Run: headless pygame with SDL's dummy video driver; simulated clock (each Clock.tick advances the game by its frame time, no real sleeping); random seed 0; keys injected as events and as key.get_pressed() state; mouse plan: one left click at the window centre at the start of phase 2, then a move to the lower-right quarter at the start of phase 3.
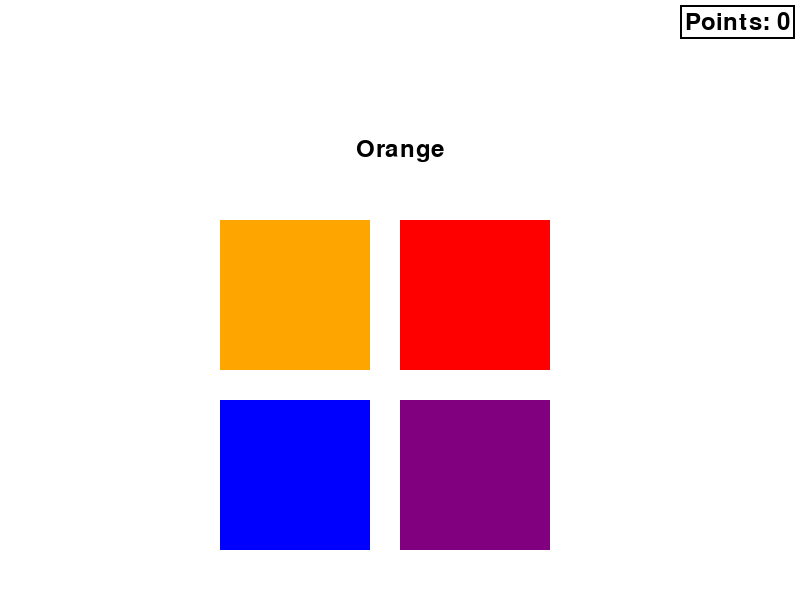
Frame 1 of 4 · flips 1–60 · no input
Frame 2 of 4 · flips 61–180 · clicked the window centre · tapped SPACE, RETURN · held RIGHT (→), D · screen unchanged from frame 1, image omitted
Frame 3 of 4 · flips 181–300 · moved the mouse to the lower-right quarter · held DOWN (↓), S · screen unchanged from frame 2, image omitted
Frame 4 of 4 · flips 301–420 · held LEFT (←), A, UP (↑), W · screen unchanged from frame 3, image omitted

The pygame program that drew these frames:

import pygame
import random

# Additional imports
import pygame.gfxdraw

# Initialize Pygame
pygame.init()

# Constants
WIDTH = 800
HEIGHT = 600
WHITE = (255, 255, 255)
BLACK = (0, 0, 0)

# Colors
colors = {
    "Red": (255, 0, 0),
    "Green": (0, 255, 0),
    "Blue": (0, 0, 255),
    "Yellow": (255, 255, 0),
    "Purple": (128, 0, 128),
    "Cyan": (0, 255, 255),
    "Orange": (255, 165, 0),
    "Pink": (255, 105, 180),
}

color_keys = list(colors.keys())

# Create the screen
screen = pygame.display.set_mode((WIDTH, HEIGHT))
pygame.display.set_caption("Color Learning Game")

# Fonts
font = pygame.font.Font(None, 36)
result_font = pygame.font.Font(None, 48)

# Game variables
points = 0
current_color_name, current_color = random.choice(list(colors.items()))

# Draw border around text
def draw_border(surface, rect, color, border_width):
    pygame.gfxdraw.rectangle(surface, rect, color)
    inner_rect = rect.inflate(-border_width, -border_width)
    pygame.gfxdraw.rectangle(surface, inner_rect, color)

# Draw message with a background
def draw_message(surface, message, font, color, bg_color, pos, padding=10):
    message_text = font.render(message, True, color)
    message_rect = message_text.get_rect()
    message_rect.topleft = pos
    bg_rect = message_rect.inflate(padding * 2, padding * 2)
    bg_rect.center = message_rect.center
    pygame.draw.rect(surface, bg_color, bg_rect)
    surface.blit(message_text, message_rect)

# Draw color boxes
def draw_color_boxes():
    box_width = 150
    box_height = 150
    margin = 30
    total_width = 2 * (box_width + margin)
    total_height = 2 * (box_height + margin)
    offset_x = (WIDTH - total_width) // 2
    offset_y = (HEIGHT - total_height) // 2 + 100
    for i, color_key in enumerate(displayed_colors):
        color = colors[color_key]
        x = offset_x + (i % 2) * (box_width + margin)
        y = offset_y + (i // 2) * (box_height + margin)
        pygame.draw.rect(screen, color, (x, y, box_width, box_height))

def get_clicked_box(mouse_x, mouse_y):
    box_width = 150
    box_height = 150
    margin = 30
    total_width = 2 * (box_width + margin)
    total_height = 2 * (box_height + margin)
    offset_x = (WIDTH - total_width) // 2
    offset_y = (HEIGHT - total_height) // 2 + 100
    if mouse_y >= offset_y and mouse_y <= offset_y + total_height:
        col = (mouse_x - offset_x) // (box_width + margin)
        row = (mouse_y - offset_y) // (box_height + margin)
        if 0 <= col < 2 and 0 <= row < 2:
            return row * 2 + col
    return None

def get_new_colors():
    new_colors = random.sample(color_keys, 4)
    if current_color_name not in new_colors:
        new_colors[random.randint(0, 3)] = current_color_name
    return new_colors

displayed_colors = get_new_colors()

result_message = ""
result_message_timer = 0

def update_result_message(message, duration):
    global result_message, result_message_timer
    result_message = message
    result_message_timer = duration

score_change_indicator = ""
score_change_timer = 0

def update_score_change_indicator(indicator, duration):
    global score_change_indicator, score_change_timer
    score_change_indicator = indicator
    score_change_timer = duration

# Main game loop
clock = pygame.time.Clock()
running = True
while running:
    dt = clock.tick(30)
    screen.fill(WHITE)

    # Display the color name
    color_text = font.render(current_color_name, True, BLACK)
    screen.blit(color_text, (WIDTH // 2 - color_text.get_width() // 2, HEIGHT // 4 - color_text.get_height() // 2))

    # Draw color boxes
    draw_color_boxes()

    # Draw points
    points_text = font.render(f"Points: {points}", True, BLACK)
    points_rect = points_text.get_rect(topright=(WIDTH - 10, 10))
    draw_border(screen, points_rect.inflate(10, 10), BLACK, 2)
    screen.blit(points_text, points_rect)

    # Display result message
    if result_message_timer > 0:
        result_message_timer -= dt
        if result_message == "Correct!":
            draw_message(screen, result_message, result_font, WHITE, (0, 128, 0), (WIDTH // 2 - 60, HEIGHT // 4 + 80))
        else:
            draw_message(screen, result_message, result_font, WHITE, (255, 0, 0), (WIDTH // 2 - 110, HEIGHT // 4 + 80))

    # Display score change indicator
    if score_change_timer > 0:
        score_change_timer -= dt
        score_change_text = result_font.render(score_change_indicator, True, BLACK)
        screen.blit(score_change_text, (WIDTH - points_text.get_width() - 10, 10 + points_text.get_height()))

    # Event handling
    for event in pygame.event.get():
        if event.type == pygame.QUIT:
            running = False
        if event.type == pygame.MOUSEBUTTONDOWN:
            mouse_x, mouse_y = pygame.mouse.get_pos()
            box_index = get_clicked_box(mouse_x, mouse_y)
            if box_index is not None and displayed_colors[box_index] == current_color_name:
                update_result_message("Correct!", 1000)
                points += 100
                update_score_change_indicator("+100", 1000)
                current_color_name, current_color = random.choice(list(colors.items()))
                displayed_colors = get_new_colors()
            elif box_index is not None:
                update_result_message("Incorrect. Try again!", 1000)
                points -= 50
                if points < 0:
                    points = 0
                update_score_change_indicator("-50", 1000)

    pygame.display.update()

# Quit Pygame
pygame.quit()
